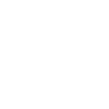
t = 0.00 s
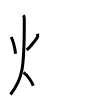
t = 4.00 s
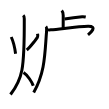
t = 8.00 s
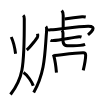
t = 12.00 s
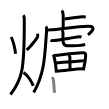
t = 15.50 s
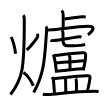
t = 20.00 s

The animated SVG that drew these frames (rendered in a browser with its animation timeline set to each time). Animation: 20 SMIL elements (animate=20); one cycle of 20.00 s.

<svg width="109px" height="109px" viewBox="0 0 px 109px" xmlns="http://www.w3.org/2000/svg" xmlns:xlink="http://www.w3.org/1999/xlink" xml:space="preserve" version="1.1"  baseProfile="full">
<path d="M11.24,37c1.59,3.47,3.91,13.28,4.34,16.75" style="fill:none;stroke:black;stroke-width:3;opacity:0">
  <animate attributeType="CSS" attributeName="opacity" from="0" to="1" begin="0s" dur="1s" repeatCount="Indefinite" fill="freeze" />
</path>
<path d="M37.53,33.75c0.22,1.5,0.61,2.28-0.08,3.47c-0.69,1.19-7.27,10-10.72,12.78" style="fill:none;stroke:black;stroke-width:3;opacity:0">
  <animate attributeType="CSS" attributeName="opacity" from="0" to="1" begin="1s" dur="1s" repeatCount="Indefinite" fill="freeze" />
</path>
<path d="M23.25,15.25c0.76,0.75,1.02,2.25,1.03,3.5c0.22,51.5-2.03,60.5-13.78,75.75" style="fill:none;stroke:black;stroke-width:3;opacity:0">
  <animate attributeType="CSS" attributeName="opacity" from="0" to="1" begin="2s" dur="1s" repeatCount="Indefinite" fill="freeze" />
</path>
<path d="M23.5,72.5c3.86,2.37,8.73,9.89,9.75,13.25" style="fill:none;stroke:black;stroke-width:3;opacity:0">
  <animate attributeType="CSS" attributeName="opacity" from="0" to="1" begin="3s" dur="1s" repeatCount="Indefinite" fill="freeze" />
</path>
<path d="M61.74,10.58c0.82,0.88,1.47,1.92,1.47,4.85c0,5.7-0.02,7.96-0.02,12.75" style="fill:none;stroke:black;stroke-width:3;opacity:0">
  <animate attributeType="CSS" attributeName="opacity" from="0" to="1" begin="4s" dur="1s" repeatCount="Indefinite" fill="freeze" />
</path>
<path d="M64.53,18.97c5.11-0.75,12.43-1.71,17.61-2.3c1.71-0.19,2.75,0.18,3.61,0.36" style="fill:none;stroke:black;stroke-width:3;opacity:0">
  <animate attributeType="CSS" attributeName="opacity" from="0" to="1" begin="5s" dur="1s" repeatCount="Indefinite" fill="freeze" />
</path>
<path d="M45.9,26.47c0.55,0.56,0.77,3.62,0.61,5.62c-1.7,20.97-1.26,40.41-12.82,60.32" style="fill:none;stroke:black;stroke-width:3;opacity:0">
  <animate attributeType="CSS" attributeName="opacity" from="0" to="1" begin="6s" dur="1s" repeatCount="Indefinite" fill="freeze" />
</path>
<path d="M46.46,29.6c0.97,0.18,2.71,0.39,4.29,0.25C61,29,78.48,26.49,88.04,26.33c10.08-0.17,2.47,6.49-0.04,8.53" style="fill:none;stroke:black;stroke-width:3;opacity:0">
  <animate attributeType="CSS" attributeName="opacity" from="0" to="1" begin="7s" dur="1s" repeatCount="Indefinite" fill="freeze" />
</path>
<path d="M50.49,40.23c0.66,0.35,2.29,0.41,2.96,0.35c6.64-0.54,18.53-3,25.71-3.87c1.1-0.13,1.77,0.17,2.32,0.35" style="fill:none;stroke:black;stroke-width:3;opacity:0">
  <animate attributeType="CSS" attributeName="opacity" from="0" to="1" begin="8s" dur="1s" repeatCount="Indefinite" fill="freeze" />
</path>
<path d="M61.81,30.25c0.51,0.44,1.2,2.17,1.2,2.79c0,4.89-0.1,4.55-0.1,6.74c0,6.49,2.86,6,10.25,6c2.75,0,9.58-0.5,11.95-1.37" style="fill:none;stroke:black;stroke-width:3;opacity:0">
  <animate attributeType="CSS" attributeName="opacity" from="0" to="1" begin="9s" dur="1s" repeatCount="Indefinite" fill="freeze" />
</path>
<path d="M53.21,54.53c0.22,0.36,0.64,1.57,0.77,2.01c0.99,3.64,1.89,9.3,2.47,16.01" style="fill:none;stroke:black;stroke-width:3;opacity:0">
  <animate attributeType="CSS" attributeName="opacity" from="0" to="1" begin="10s" dur="1s" repeatCount="Indefinite" fill="freeze" />
</path>
<path d="M54.68,55.57c9.55-1.07,22.76-2.9,28.67-2.79c1.44,0.03,2.31,1.24,2.31,2.38c0,3.61-0.87,8.44-2.41,15.13" style="fill:none;stroke:black;stroke-width:3;opacity:0">
  <animate attributeType="CSS" attributeName="opacity" from="0" to="1" begin="11s" dur="1s" repeatCount="Indefinite" fill="freeze" />
</path>
<path d="M68.43,55.02c1.07,0.73,1.48,1.27,1.47,1.91c-0.03,4.22,0.14,11.06,0.14,12.59" style="fill:none;stroke:black;stroke-width:3;opacity:0">
  <animate attributeType="CSS" attributeName="opacity" from="0" to="1" begin="12s" dur="1s" repeatCount="Indefinite" fill="freeze" />
</path>
<path d="M56.09,62.96c2.57-0.18,25.67-2.23,27.8-2.23" style="fill:none;stroke:black;stroke-width:3;opacity:0">
  <animate attributeType="CSS" attributeName="opacity" from="0" to="1" begin="13s" dur="1s" repeatCount="Indefinite" fill="freeze" />
</path>
<path d="M56.86,71.12c5.68,0,18.19-2.28,26.04-2.38" style="fill:none;stroke:black;stroke-width:3;opacity:0">
  <animate attributeType="CSS" attributeName="opacity" from="0" to="1" begin="14s" dur="1s" repeatCount="Indefinite" fill="freeze" />
</path>
<path d="M52.04,77.12c0.49,0.76,1.13,1.58,1.24,2.23c0.83,5.13,0.47,6.68,1.23,13.47" style="fill:none;stroke:black;stroke-width:3;opacity:0">
  <animate attributeType="CSS" attributeName="opacity" from="0" to="1" begin="15s" dur="1s" repeatCount="Indefinite" fill="freeze" />
</path>
<path d="M53.66,78.73c8.84-1.06,31.09-3.13,34.3-2.99c1.39,0.06,2.21,0.19,2.02,2.21c-0.27,2.98-1.62,9.36-2.65,13.37" style="fill:none;stroke:black;stroke-width:3;opacity:0">
  <animate attributeType="CSS" attributeName="opacity" from="0" to="1" begin="16s" dur="1s" repeatCount="Indefinite" fill="freeze" />
</path>
<path d="M65.1,78.68c0.21,0.49,0.5,0.39,0.5,1.01c0,4.37,0.2,8.7,0.2,12.71" style="fill:none;stroke:black;stroke-width:3;opacity:0">
  <animate attributeType="CSS" attributeName="opacity" from="0" to="1" begin="17s" dur="1s" repeatCount="Indefinite" fill="freeze" />
</path>
<path d="M75.66,78.59c0.38,0.58,0.63,1.58,0.67,2.34c0.17,2.82,0.25,7,0.01,10.68" style="fill:none;stroke:black;stroke-width:3;opacity:0">
  <animate attributeType="CSS" attributeName="opacity" from="0" to="1" begin="18s" dur="1s" repeatCount="Indefinite" fill="freeze" />
</path>
<path d="M42.87,94.18c1.11,0.39,3.16,0.46,4.27,0.39c11.6-0.66,26.29-3.23,47.64-3.34c1.86-0.01,2.97,0.19,3.9,0.38" style="fill:none;stroke:black;stroke-width:3;opacity:0">
  <animate attributeType="CSS" attributeName="opacity" from="0" to="1" begin="19s" dur="1s" repeatCount="Indefinite" fill="freeze" />
</path>
</svg>
